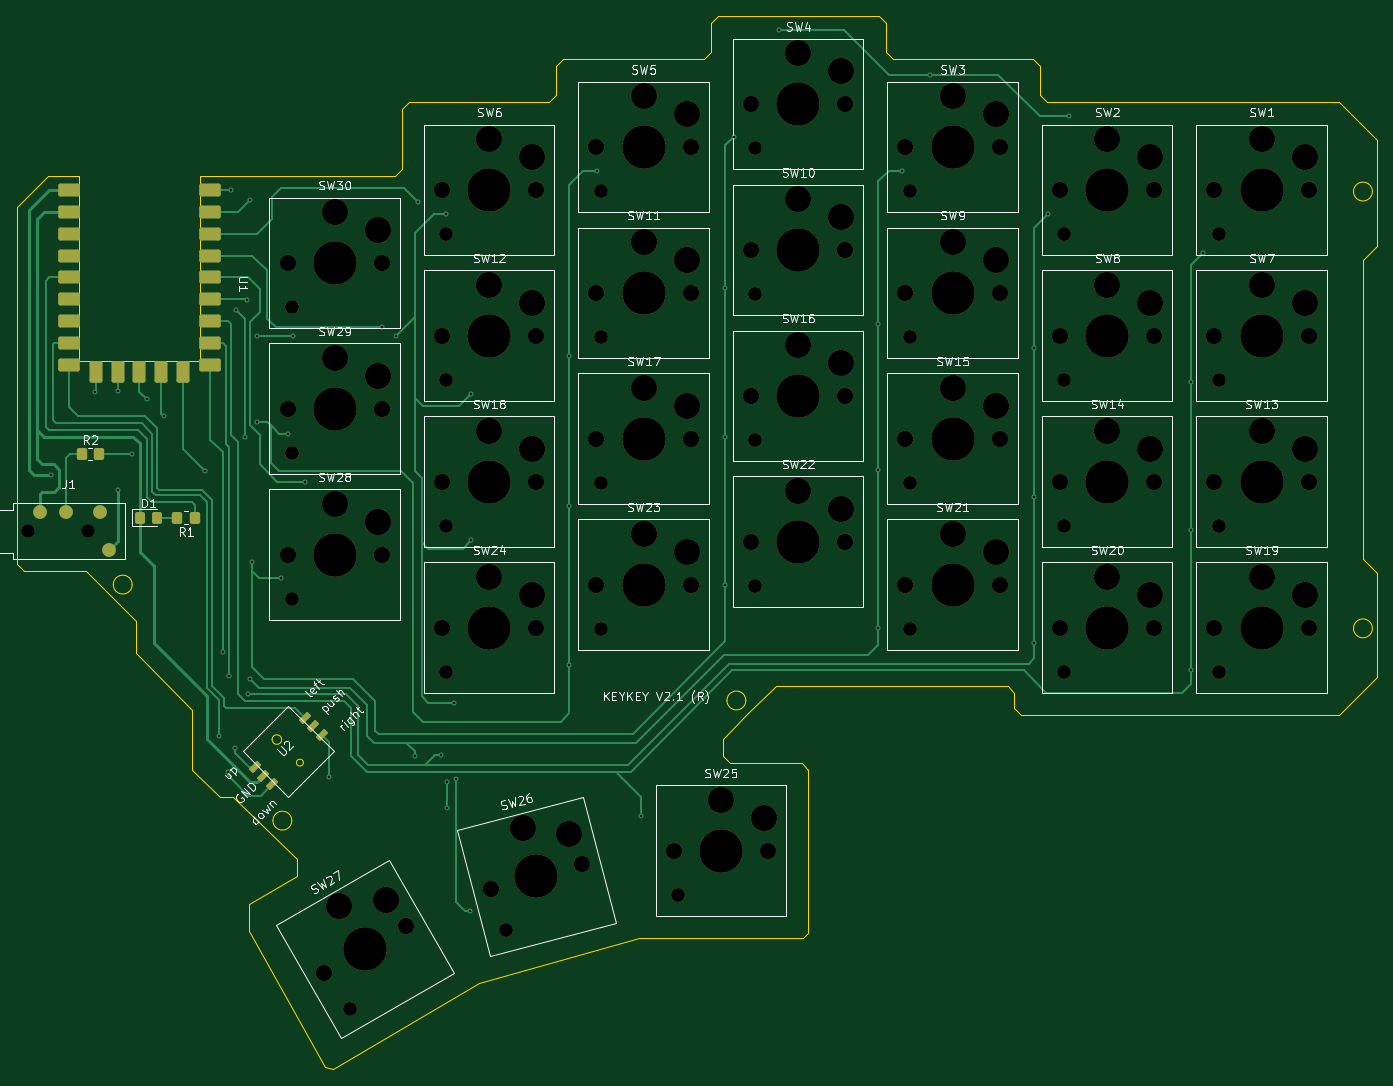
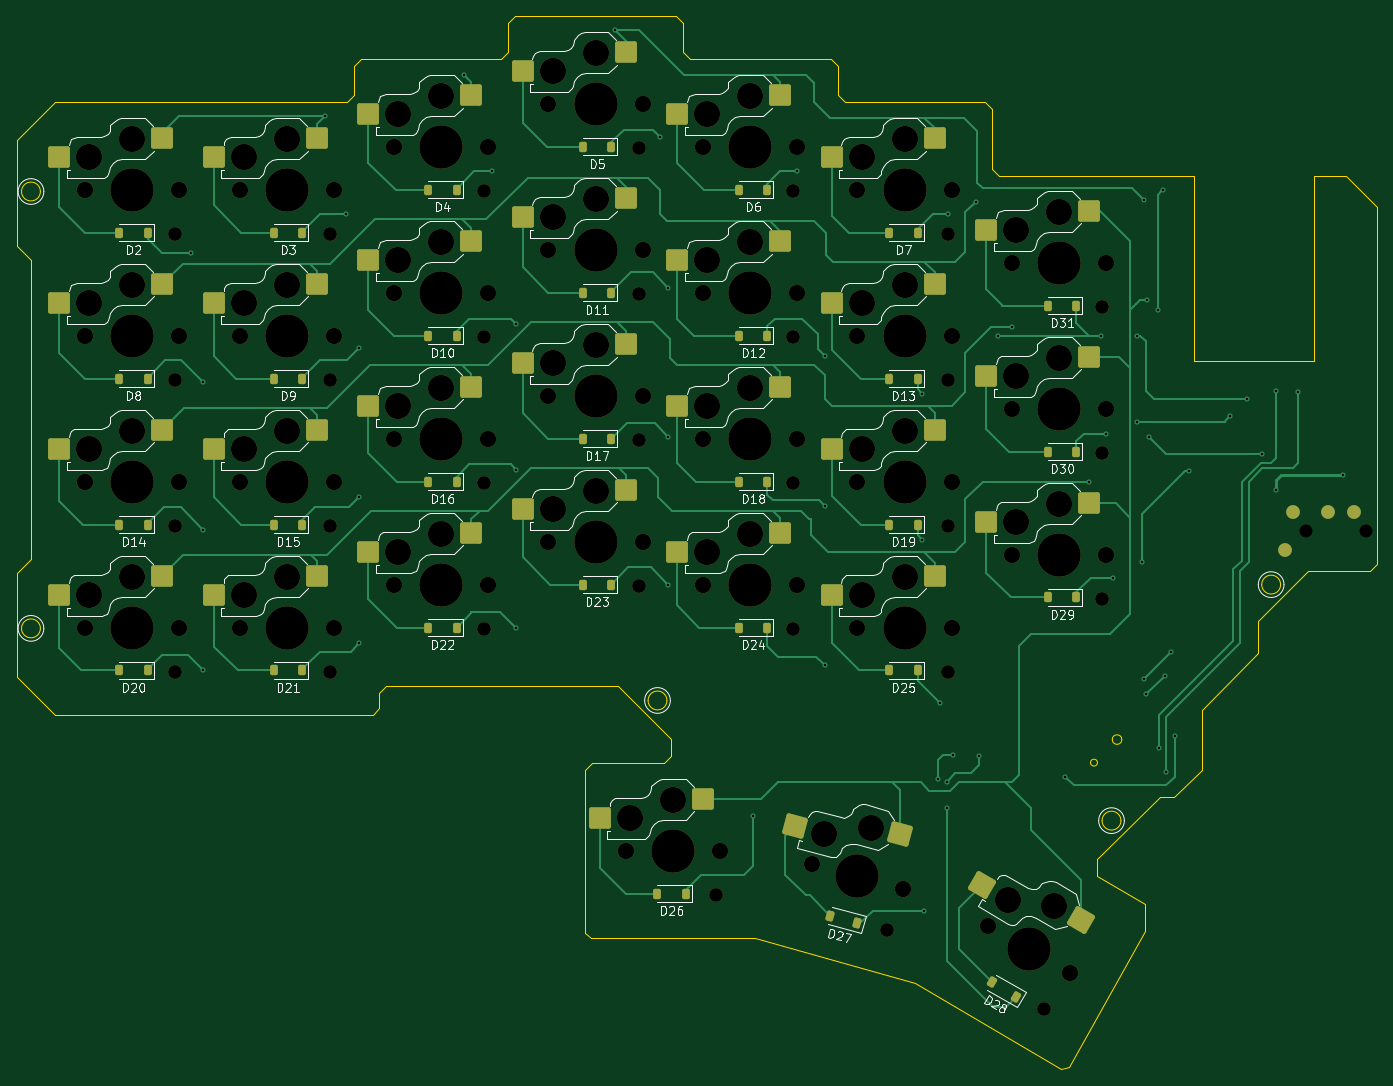
Circuit board: 11 layer files. Board 158.4 x 122.6 mm.
- bottom_copper: keykeyv2.1_r-B_Cu.gbr (32575 bytes)
- bottom_mask: keykeyv2.1_r-B_Mask.gbr (11087 bytes)
- paste: keykeyv2.1_r-B_Paste.gbr (5619 bytes)
- bottom_silk: keykeyv2.1_r-B_Silkscreen.gbr (92613 bytes)
- outline: keykeyv2.1_r-Edge_Cuts.gbr (4746 bytes)
- top_copper: keykeyv2.1_r-F_Cu.gbr (19263 bytes)
- top_mask: keykeyv2.1_r-F_Mask.gbr (8353 bytes)
- paste: keykeyv2.1_r-F_Paste.gbr (2569 bytes)
- top_silk: keykeyv2.1_r-F_Silkscreen.gbr (85505 bytes)
- drill: keykeyv2.1_r-NPTH.drl (3164 bytes)
- drill: keykeyv2.1_r-PTH.drl (1340 bytes)

=== bottom_copper: keykeyv2.1_r-B_Cu.gbr (32575 bytes, source omitted) ===
=== bottom_mask: keykeyv2.1_r-B_Mask.gbr (11087 bytes, source omitted) ===
=== paste: keykeyv2.1_r-B_Paste.gbr ===
%TF.GenerationSoftware,KiCad,Pcbnew,9.0.7*%
%TF.CreationDate,2026-04-23T19:44:55+09:00*%
%TF.ProjectId,keykeyv2.1_r,6b65796b-6579-4763-922e-315f722e6b69,rev?*%
%TF.SameCoordinates,Original*%
%TF.FileFunction,Paste,Bot*%
%TF.FilePolarity,Positive*%
%FSLAX46Y46*%
G04 Gerber Fmt 4.6, Leading zero omitted, Abs format (unit mm)*
G04 Created by KiCad (PCBNEW 9.0.7) date 2026-04-23 19:44:55*
%MOMM*%
%LPD*%
G01*
G04 APERTURE LIST*
G04 Aperture macros list*
%AMRoundRect*
0 Rectangle with rounded corners*
0 $1 Rounding radius*
0 $2 $3 $4 $5 $6 $7 $8 $9 X,Y pos of 4 corners*
0 Add a 4 corners polygon primitive as box body*
4,1,4,$2,$3,$4,$5,$6,$7,$8,$9,$2,$3,0*
0 Add four circle primitives for the rounded corners*
1,1,$1+$1,$2,$3*
1,1,$1+$1,$4,$5*
1,1,$1+$1,$6,$7*
1,1,$1+$1,$8,$9*
0 Add four rect primitives between the rounded corners*
20,1,$1+$1,$2,$3,$4,$5,0*
20,1,$1+$1,$4,$5,$6,$7,0*
20,1,$1+$1,$6,$7,$8,$9,0*
20,1,$1+$1,$8,$9,$2,$3,0*%
G04 Aperture macros list end*
%ADD10RoundRect,0.250000X-1.025000X-1.000000X1.025000X-1.000000X1.025000X1.000000X-1.025000X1.000000X0*%
%ADD11RoundRect,0.250000X-0.731255X-1.231215X1.248893X-0.700636X0.731255X1.231215X-1.248893X0.700636X0*%
%ADD12RoundRect,0.250000X-0.387676X-1.378525X1.387676X-0.353525X0.387676X1.378525X-1.387676X0.353525X0*%
%ADD13RoundRect,0.225000X-0.225000X-0.375000X0.225000X-0.375000X0.225000X0.375000X-0.225000X0.375000X0*%
%ADD14RoundRect,0.225000X-0.007356X-0.437260X0.382356X-0.212260X0.007356X0.437260X-0.382356X0.212260X0*%
%ADD15RoundRect,0.225000X-0.120276X-0.420456X0.314390X-0.303988X0.120276X0.420456X-0.314390X0.303988X0*%
G04 APERTURE END LIST*
D10*
%TO.C,SW10*%
X76775000Y-1000000D03*
X88775000Y-3200000D03*
%TD*%
%TO.C,SW28*%
X22775000Y-36500000D03*
X34775000Y-38700000D03*
%TD*%
%TO.C,SW14*%
X112775000Y-28000000D03*
X124775000Y-30200000D03*
%TD*%
%TO.C,SW11*%
X58775000Y-6000000D03*
X70775000Y-8200000D03*
%TD*%
%TO.C,SW5*%
X58775000Y11000000D03*
X70775000Y8800000D03*
%TD*%
%TO.C,SW19*%
X130775000Y-45000000D03*
X142775000Y-47200000D03*
%TD*%
%TO.C,SW12*%
X40775000Y-11000000D03*
X52775000Y-13200000D03*
%TD*%
%TO.C,SW13*%
X130775000Y-28000000D03*
X142775000Y-30200000D03*
%TD*%
%TO.C,SW9*%
X94775000Y-6000000D03*
X106775000Y-8200000D03*
%TD*%
%TO.C,SW17*%
X58775000Y-23000000D03*
X70775000Y-25200000D03*
%TD*%
%TO.C,SW2*%
X112775000Y6000000D03*
X124775000Y3800000D03*
%TD*%
%TO.C,SW30*%
X22775000Y-2500000D03*
X34775000Y-4700000D03*
%TD*%
%TO.C,SW24*%
X40775000Y-45000000D03*
X52775000Y-47200000D03*
%TD*%
%TO.C,SW16*%
X76775000Y-18000000D03*
X88775000Y-20200000D03*
%TD*%
%TO.C,SW25*%
X67775000Y-71000000D03*
X79775000Y-73200000D03*
%TD*%
%TO.C,SW1*%
X130775000Y6000000D03*
X142775000Y3800000D03*
%TD*%
%TO.C,SW7*%
X130775000Y-11000000D03*
X142775000Y-13200000D03*
%TD*%
%TO.C,SW18*%
X40775000Y-28000000D03*
X52775000Y-30200000D03*
%TD*%
%TO.C,SW3*%
X94775000Y11000000D03*
X106775000Y8800000D03*
%TD*%
D11*
%TO.C,SW26*%
X44841345Y-75110311D03*
X57001857Y-74129520D03*
%TD*%
D10*
%TO.C,SW20*%
X112775000Y-45000000D03*
X124775000Y-47200000D03*
%TD*%
%TO.C,SW15*%
X94775000Y-23000000D03*
X106775000Y-25200000D03*
%TD*%
%TO.C,SW29*%
X22775000Y-19500000D03*
X34775000Y-21700000D03*
%TD*%
%TO.C,SW8*%
X112775000Y-11000000D03*
X124775000Y-13200000D03*
%TD*%
%TO.C,SW21*%
X94775000Y-40000000D03*
X106775000Y-42200000D03*
%TD*%
%TO.C,SW22*%
X76775000Y-35000000D03*
X88775000Y-37200000D03*
%TD*%
%TO.C,SW6*%
X40775000Y6000000D03*
X52775000Y3800000D03*
%TD*%
%TO.C,SW4*%
X76775000Y16000000D03*
X88775000Y13800000D03*
%TD*%
D12*
%TO.C,SW27*%
X23743911Y-85053848D03*
X35236216Y-80959103D03*
%TD*%
D10*
%TO.C,SW23*%
X58775000Y-40000000D03*
X70775000Y-42200000D03*
%TD*%
D13*
%TO.C,D26*%
X69775000Y-82000000D03*
X73075000Y-82000000D03*
%TD*%
%TO.C,D16*%
X96475000Y-34000000D03*
X99775000Y-34000000D03*
%TD*%
%TO.C,D10*%
X96475000Y-17000000D03*
X99775000Y-17000000D03*
%TD*%
%TO.C,D30*%
X24275000Y-30500000D03*
X27575000Y-30500000D03*
%TD*%
D14*
%TO.C,D28*%
X31275000Y-94000000D03*
X34132884Y-92350000D03*
%TD*%
D13*
%TO.C,D13*%
X42775000Y-22000000D03*
X46075000Y-22000000D03*
%TD*%
%TO.C,D11*%
X78475000Y-12000000D03*
X81775000Y-12000000D03*
%TD*%
%TO.C,D17*%
X78475000Y-29000000D03*
X81775000Y-29000000D03*
%TD*%
%TO.C,D14*%
X132475000Y-39000000D03*
X135775000Y-39000000D03*
%TD*%
%TO.C,D20*%
X132475000Y-56000000D03*
X135775000Y-56000000D03*
%TD*%
%TO.C,D9*%
X114475000Y-22000000D03*
X117775000Y-22000000D03*
%TD*%
%TO.C,D4*%
X96475000Y0D03*
X99775000Y0D03*
%TD*%
%TO.C,D8*%
X132475000Y-22000000D03*
X135775000Y-22000000D03*
%TD*%
%TO.C,D22*%
X96475000Y-51000000D03*
X99775000Y-51000000D03*
%TD*%
D15*
%TO.C,D27*%
X49775001Y-85427053D03*
X52962555Y-84572947D03*
%TD*%
D13*
%TO.C,D21*%
X114475000Y-56000000D03*
X117775000Y-56000000D03*
%TD*%
%TO.C,D7*%
X42775000Y-5000000D03*
X46075000Y-5000000D03*
%TD*%
%TO.C,D6*%
X60275000Y0D03*
X63575000Y0D03*
%TD*%
%TO.C,D19*%
X42775000Y-39000000D03*
X46075000Y-39000000D03*
%TD*%
%TO.C,D23*%
X78475000Y-46000000D03*
X81775000Y-46000000D03*
%TD*%
%TO.C,D31*%
X24275000Y-13500000D03*
X27575000Y-13500000D03*
%TD*%
%TO.C,D5*%
X78475000Y5000000D03*
X81775000Y5000000D03*
%TD*%
%TO.C,D25*%
X42775000Y-56000000D03*
X46075000Y-56000000D03*
%TD*%
%TO.C,D2*%
X132475000Y-5000000D03*
X135775000Y-5000000D03*
%TD*%
%TO.C,D15*%
X114475000Y-39000000D03*
X117775000Y-39000000D03*
%TD*%
%TO.C,D12*%
X60275000Y-17000000D03*
X63575000Y-17000000D03*
%TD*%
%TO.C,D29*%
X24275000Y-47500000D03*
X27575000Y-47500000D03*
%TD*%
%TO.C,D18*%
X60275000Y-34000000D03*
X63575000Y-34000000D03*
%TD*%
%TO.C,D3*%
X114475000Y-5000000D03*
X117775000Y-5000000D03*
%TD*%
%TO.C,D24*%
X60275000Y-51000000D03*
X63575000Y-51000000D03*
%TD*%
M02*

=== bottom_silk: keykeyv2.1_r-B_Silkscreen.gbr (92613 bytes, source omitted) ===
=== outline: keykeyv2.1_r-Edge_Cuts.gbr ===
%TF.GenerationSoftware,KiCad,Pcbnew,9.0.7*%
%TF.CreationDate,2026-04-23T19:44:55+09:00*%
%TF.ProjectId,keykeyv2.1_r,6b65796b-6579-4763-922e-315f722e6b69,rev?*%
%TF.SameCoordinates,Original*%
%TF.FileFunction,Profile,NP*%
%FSLAX46Y46*%
G04 Gerber Fmt 4.6, Leading zero omitted, Abs format (unit mm)*
G04 Created by KiCad (PCBNEW 9.0.7) date 2026-04-23 19:44:55*
%MOMM*%
%LPD*%
G01*
G04 APERTURE LIST*
%TA.AperFunction,Profile*%
%ADD10C,0.050000*%
%TD*%
G04 APERTURE END LIST*
D10*
X147675000Y-44600000D02*
X147675000Y-56800000D01*
X61675000Y-87200000D02*
X80875000Y-87200000D01*
X74475000Y-61000000D02*
X71475000Y-64000000D01*
X33275000Y1600000D02*
X34075000Y2400000D01*
X34875000Y10200000D02*
X51275000Y10200000D01*
X106275000Y-61200000D02*
X143275000Y-61200000D01*
X146075000Y-43000000D02*
X146075000Y-8200000D01*
X-3475000Y1600000D02*
X-7100000Y1600000D01*
X9675000Y-60600000D02*
X3075000Y-54000000D01*
X52075000Y11000000D02*
X52075000Y14400000D01*
X80675000Y-66800000D02*
X72275000Y-66800000D01*
X74475000Y-61000000D02*
X77675000Y-57800000D01*
X16275000Y-86400000D02*
X16275000Y-83200000D01*
X69275000Y15200000D02*
X70075000Y16000000D01*
X147175000Y-51100000D02*
G75*
G02*
X144975000Y-51100000I-1100000J0D01*
G01*
X144975000Y-51100000D02*
G75*
G02*
X147175000Y-51100000I1100000J0D01*
G01*
X-7100000Y1600000D02*
X-10725000Y-2000000D01*
X3075000Y-54000000D02*
X3075000Y-50200000D01*
X91275000Y15200000D02*
X107675000Y15200000D01*
X2675000Y-46000000D02*
G75*
G02*
X475000Y-46000000I-1100000J0D01*
G01*
X475000Y-46000000D02*
G75*
G02*
X2675000Y-46000000I1100000J0D01*
G01*
X81475000Y-67600000D02*
X81475000Y-86600000D01*
X105475000Y-58600000D02*
X105475000Y-60400000D01*
X10525000Y1600000D02*
X33275000Y1600000D01*
X-10725000Y-2000000D02*
X-10725000Y-43600000D01*
X108475000Y14400000D02*
X108475000Y11000000D01*
X-3475000Y1600000D02*
X-3475000Y1540000D01*
X109275000Y10200000D02*
X143275000Y10200000D01*
X143275000Y-61200000D02*
X147675000Y-56800000D01*
X89675000Y20200000D02*
X90475000Y19400000D01*
X108475000Y11000000D02*
X109275000Y10200000D01*
X25136294Y-102200000D02*
X26111483Y-102423896D01*
X52075000Y14400000D02*
X52875000Y15200000D01*
X90475000Y16000000D02*
X91275000Y15200000D01*
X147675000Y5800000D02*
X147675000Y-6600000D01*
X43075000Y-92400000D02*
X61675000Y-87200000D01*
X70875000Y20200000D02*
X89675000Y20200000D01*
X81475000Y-86600000D02*
X80875000Y-87200000D01*
X70075000Y19400000D02*
X70875000Y20200000D01*
X21275000Y-73500000D02*
G75*
G02*
X19075000Y-73500000I-1100000J0D01*
G01*
X19075000Y-73500000D02*
G75*
G02*
X21275000Y-73500000I1100000J0D01*
G01*
X12875000Y-70800000D02*
X9675000Y-67600000D01*
X21875000Y-80000000D02*
X21875000Y-78100000D01*
X147675000Y-44600000D02*
X146075000Y-43000000D01*
X105475000Y-60400000D02*
X106275000Y-61200000D01*
X51275000Y10200000D02*
X52075000Y11000000D01*
X9675000Y-60600000D02*
X9675000Y-67600000D01*
X77675000Y-57800000D02*
X104675000Y-57800000D01*
X71475000Y-66000000D02*
X71475000Y-64000000D01*
X147675000Y-6600000D02*
X146075000Y-8200000D01*
X108475000Y14400000D02*
X107675000Y15200000D01*
X70075000Y16000000D02*
X70075000Y19400000D01*
X10525000Y1600000D02*
X10525000Y1540000D01*
X-9925000Y-44400000D02*
X-2725000Y-44400000D01*
X-10725000Y-43600000D02*
X-9925000Y-44400000D01*
X14475000Y-70800000D02*
X12875000Y-70800000D01*
X147175000Y-200000D02*
G75*
G02*
X144975000Y-200000I-1100000J0D01*
G01*
X144975000Y-200000D02*
G75*
G02*
X147175000Y-200000I1100000J0D01*
G01*
X52875000Y15200000D02*
X69275000Y15200000D01*
X21875000Y-78100000D02*
X21875000Y-78000000D01*
X90475000Y19400000D02*
X90475000Y16000000D01*
X25136294Y-102200000D02*
X16275000Y-86400000D01*
X14475000Y-70800000D02*
X21875000Y-78000000D01*
X81475000Y-67600000D02*
X80675000Y-66800000D01*
X74175000Y-59500000D02*
G75*
G02*
X71975000Y-59500000I-1100000J0D01*
G01*
X71975000Y-59500000D02*
G75*
G02*
X74175000Y-59500000I1100000J0D01*
G01*
X105475000Y-58600000D02*
X104675000Y-57800000D01*
X34075000Y9400000D02*
X34875000Y10200000D01*
X143275000Y10200000D02*
X147675000Y5800000D01*
X275000Y-47400000D02*
X-2725000Y-44400000D01*
X275000Y-47400000D02*
X3075000Y-50200000D01*
X26111483Y-102423896D02*
X43075000Y-92400000D01*
X34075000Y2400000D02*
X34075000Y9400000D01*
X71475000Y-66000000D02*
X72275000Y-66800000D01*
X21875000Y-80000000D02*
X16275000Y-83200000D01*
%TO.C,U2*%
X20081497Y-64056497D02*
G75*
G02*
X18981497Y-64056497I-550000J0D01*
G01*
X18981497Y-64056497D02*
G75*
G02*
X20081497Y-64056497I550000J0D01*
G01*
X22618503Y-66743503D02*
G75*
G02*
X21818503Y-66743503I-400000J0D01*
G01*
X21818503Y-66743503D02*
G75*
G02*
X22618503Y-66743503I400000J0D01*
G01*
%TO.C,U1*%
X-3475000Y-19960000D02*
X-3475000Y1540000D01*
X10525000Y1540000D02*
X10525000Y-19960000D01*
X10525000Y-19960000D02*
X-3475000Y-19960000D01*
%TD*%
M02*

=== top_copper: keykeyv2.1_r-F_Cu.gbr (19263 bytes, source omitted) ===
=== top_mask: keykeyv2.1_r-F_Mask.gbr (8353 bytes, source omitted) ===
=== paste: keykeyv2.1_r-F_Paste.gbr (2569 bytes, source withheld) ===
=== top_silk: keykeyv2.1_r-F_Silkscreen.gbr (85505 bytes, source omitted) ===
=== drill: keykeyv2.1_r-NPTH.drl ===
M48
; DRILL file {KiCad 9.0.7} date 2026-04-23T19:45:03+0900
; FORMAT={-:-/ absolute / metric / decimal}
; #@! TF.CreationDate,2026-04-23T19:45:03+09:00
; #@! TF.GenerationSoftware,Kicad,Pcbnew,9.0.7
; #@! TF.FileFunction,NonPlated,1,2,NPTH
FMAT,2
METRIC
; #@! TA.AperFunction,NonPlated,NPTH,ComponentDrill
T1C1.500
; #@! TA.AperFunction,NonPlated,NPTH,ComponentDrill
T2C1.600
; #@! TA.AperFunction,NonPlated,NPTH,ComponentDrill
T3C1.900
; #@! TA.AperFunction,NonPlated,NPTH,ComponentDrill
T4C3.050
; #@! TA.AperFunction,NonPlated,NPTH,ComponentDrill
T5C5.050
%
G90
G05
T1
X-9.475Y-39.77
X-2.475Y-39.77
T2
X21.275Y-13.65
X21.275Y-30.65
X21.275Y-47.65
X28.02Y-95.46
X39.275Y-5.15
X39.275Y-22.15
X39.275Y-39.15
X39.275Y-56.15
X46.278Y-86.269
X57.275Y-0.15
X57.275Y-17.15
X57.275Y-34.15
X57.275Y-51.15
X66.275Y-82.15
X75.275Y4.85
X75.275Y-12.15
X75.275Y-29.15
X75.275Y-46.15
X93.275Y-0.15
X93.275Y-17.15
X93.275Y-34.15
X93.275Y-51.15
X111.275Y-5.15
X111.275Y-22.15
X111.275Y-39.15
X111.275Y-56.15
X129.275Y-5.15
X129.275Y-22.15
X129.275Y-39.15
X129.275Y-56.15
T3
X20.775Y-8.5
X20.775Y-25.5
X20.775Y-42.5
X25.012Y-91.25
X31.775Y-8.5
X31.775Y-25.5
X31.775Y-42.5
X34.538Y-85.75
X38.775Y0.0
X38.775Y-17.0
X38.775Y-34.0
X38.775Y-51.0
X44.462Y-81.424
X49.775Y0.0
X49.775Y-17.0
X49.775Y-34.0
X49.775Y-51.0
X55.088Y-78.576
X56.775Y5.0
X56.775Y-12.0
X56.775Y-29.0
X56.775Y-46.0
X65.775Y-77.0
X67.775Y5.0
X67.775Y-12.0
X67.775Y-29.0
X67.775Y-46.0
X74.775Y10.0
X74.775Y-7.0
X74.775Y-24.0
X74.775Y-41.0
X76.775Y-77.0
X85.775Y10.0
X85.775Y-7.0
X85.775Y-24.0
X85.775Y-41.0
X92.775Y5.0
X92.775Y-12.0
X92.775Y-29.0
X92.775Y-46.0
X103.775Y5.0
X103.775Y-12.0
X103.775Y-29.0
X103.775Y-46.0
X110.775Y0.0
X110.775Y-17.0
X110.775Y-34.0
X110.775Y-51.0
X121.775Y0.0
X121.775Y-17.0
X121.775Y-34.0
X121.775Y-51.0
X128.775Y0.0
X128.775Y-17.0
X128.775Y-34.0
X128.775Y-51.0
X139.775Y0.0
X139.775Y-17.0
X139.775Y-34.0
X139.775Y-51.0
T4
X26.275Y-2.6
X26.275Y-19.6
X26.275Y-36.6
X26.825Y-83.39
X31.275Y-4.7
X31.275Y-21.7
X31.275Y-38.7
X32.205Y-82.709
X44.275Y5.9
X44.275Y-11.1
X44.275Y-28.1
X44.275Y-45.1
X48.248Y-74.301
X49.275Y3.8
X49.275Y-13.2
X49.275Y-30.2
X49.275Y-47.2
X53.621Y-75.035
X62.275Y10.9
X62.275Y-6.1
X62.275Y-23.1
X62.275Y-40.1
X67.275Y8.8
X67.275Y-8.2
X67.275Y-25.2
X67.275Y-42.2
X71.275Y-71.1
X76.275Y-73.2
X80.275Y15.9
X80.275Y-1.1
X80.275Y-18.1
X80.275Y-35.1
X85.275Y13.8
X85.275Y-3.2
X85.275Y-20.2
X85.275Y-37.2
X98.275Y10.9
X98.275Y-6.1
X98.275Y-23.1
X98.275Y-40.1
X103.275Y8.8
X103.275Y-8.2
X103.275Y-25.2
X103.275Y-42.2
X116.275Y5.9
X116.275Y-11.1
X116.275Y-28.1
X116.275Y-45.1
X121.275Y3.8
X121.275Y-13.2
X121.275Y-30.2
X121.275Y-47.2
X134.275Y5.9
X134.275Y-11.1
X134.275Y-28.1
X134.275Y-45.1
X139.275Y3.8
X139.275Y-13.2
X139.275Y-30.2
X139.275Y-47.2
T5
X26.275Y-8.5
X26.275Y-25.5
X26.275Y-42.5
X29.775Y-88.5
X44.275Y0.0
X44.275Y-17.0
X44.275Y-34.0
X44.275Y-51.0
X49.775Y-80.0
X62.275Y5.0
X62.275Y-12.0
X62.275Y-29.0
X62.275Y-46.0
X71.275Y-77.0
X80.275Y10.0
X80.275Y-7.0
X80.275Y-24.0
X80.275Y-41.0
X98.275Y5.0
X98.275Y-12.0
X98.275Y-29.0
X98.275Y-46.0
X116.275Y0.0
X116.275Y-17.0
X116.275Y-34.0
X116.275Y-51.0
X134.275Y0.0
X134.275Y-17.0
X134.275Y-34.0
X134.275Y-51.0
M30

=== drill: keykeyv2.1_r-PTH.drl ===
M48
; DRILL file {KiCad 9.0.7} date 2026-04-23T19:45:03+0900
; FORMAT={-:-/ absolute / metric / decimal}
; #@! TF.CreationDate,2026-04-23T19:45:03+09:00
; #@! TF.GenerationSoftware,Kicad,Pcbnew,9.0.7
; #@! TF.FileFunction,Plated,1,2,PTH
FMAT,2
METRIC
; #@! TA.AperFunction,Plated,PTH,ViaDrill
T1C0.300
; #@! TA.AperFunction,Plated,PTH,ComponentDrill
T2C0.700
%
G90
G05
T1
X-6.8Y-33.2
X-1.6Y-23.6
X1.0Y-23.4
X1.0Y-35.0
X2.6Y-30.8
X4.4Y-24.4
X6.4Y-26.4
X11.2Y-32.8
X12.8Y-63.6
X13.2Y-53.8
X13.8Y-67.8
X14.0Y-56.6
X14.15Y-0.05
X14.6Y-65.0
X14.8Y-14.0
X15.8Y-28.8
X16.0Y-12.8
X16.2Y-58.8
X16.4Y-1.2
X16.4Y-57.0
X16.6Y-43.4
X17.2Y-17.0
X17.2Y-27.0
X20.0Y-45.2
X20.8Y-28.4
X21.4Y-17.0
X22.8Y-34.0
X25.6Y-68.4
X31.8Y-16.0
X33.4Y-17.0
X35.6Y-66.0
X36.0Y-1.4
X38.6Y-65.8
X39.2Y-2.8
X39.4Y-69.0
X39.4Y-72.0
X40.2Y-59.8
X40.4Y-68.6
X42.0Y-84.0
X42.2Y-23.8
X42.2Y-40.8
X53.6Y-19.4
X53.6Y-36.8
X53.6Y-55.4
X56.8Y2.2
X62.0Y-73.0
X71.8Y-11.4
X71.8Y-28.8
X71.8Y-46.0
X72.8Y6.2
X78.0Y18.6
X89.6Y-15.6
X89.6Y-32.6
X89.6Y-51.0
X92.4Y2.2
X95.6Y13.4
X107.8Y-18.4
X107.8Y-35.8
X107.8Y-52.8
X109.4Y-2.8
X111.8Y8.6
X126.0Y-22.4
X126.0Y-39.6
X126.0Y-56.0
X127.4Y-7.4
T2
G00X-8.425Y-37.57
M15
G01X-7.625Y-37.57
M16
G05
G00X-5.425Y-37.57
M15
G01X-4.625Y-37.57
M16
G05
G00X-1.425Y-37.57
M15
G01X-0.625Y-37.57
M16
G05
G00X-0.425Y-41.97
M15
G01X0.375Y-41.97
M16
G05
M30
